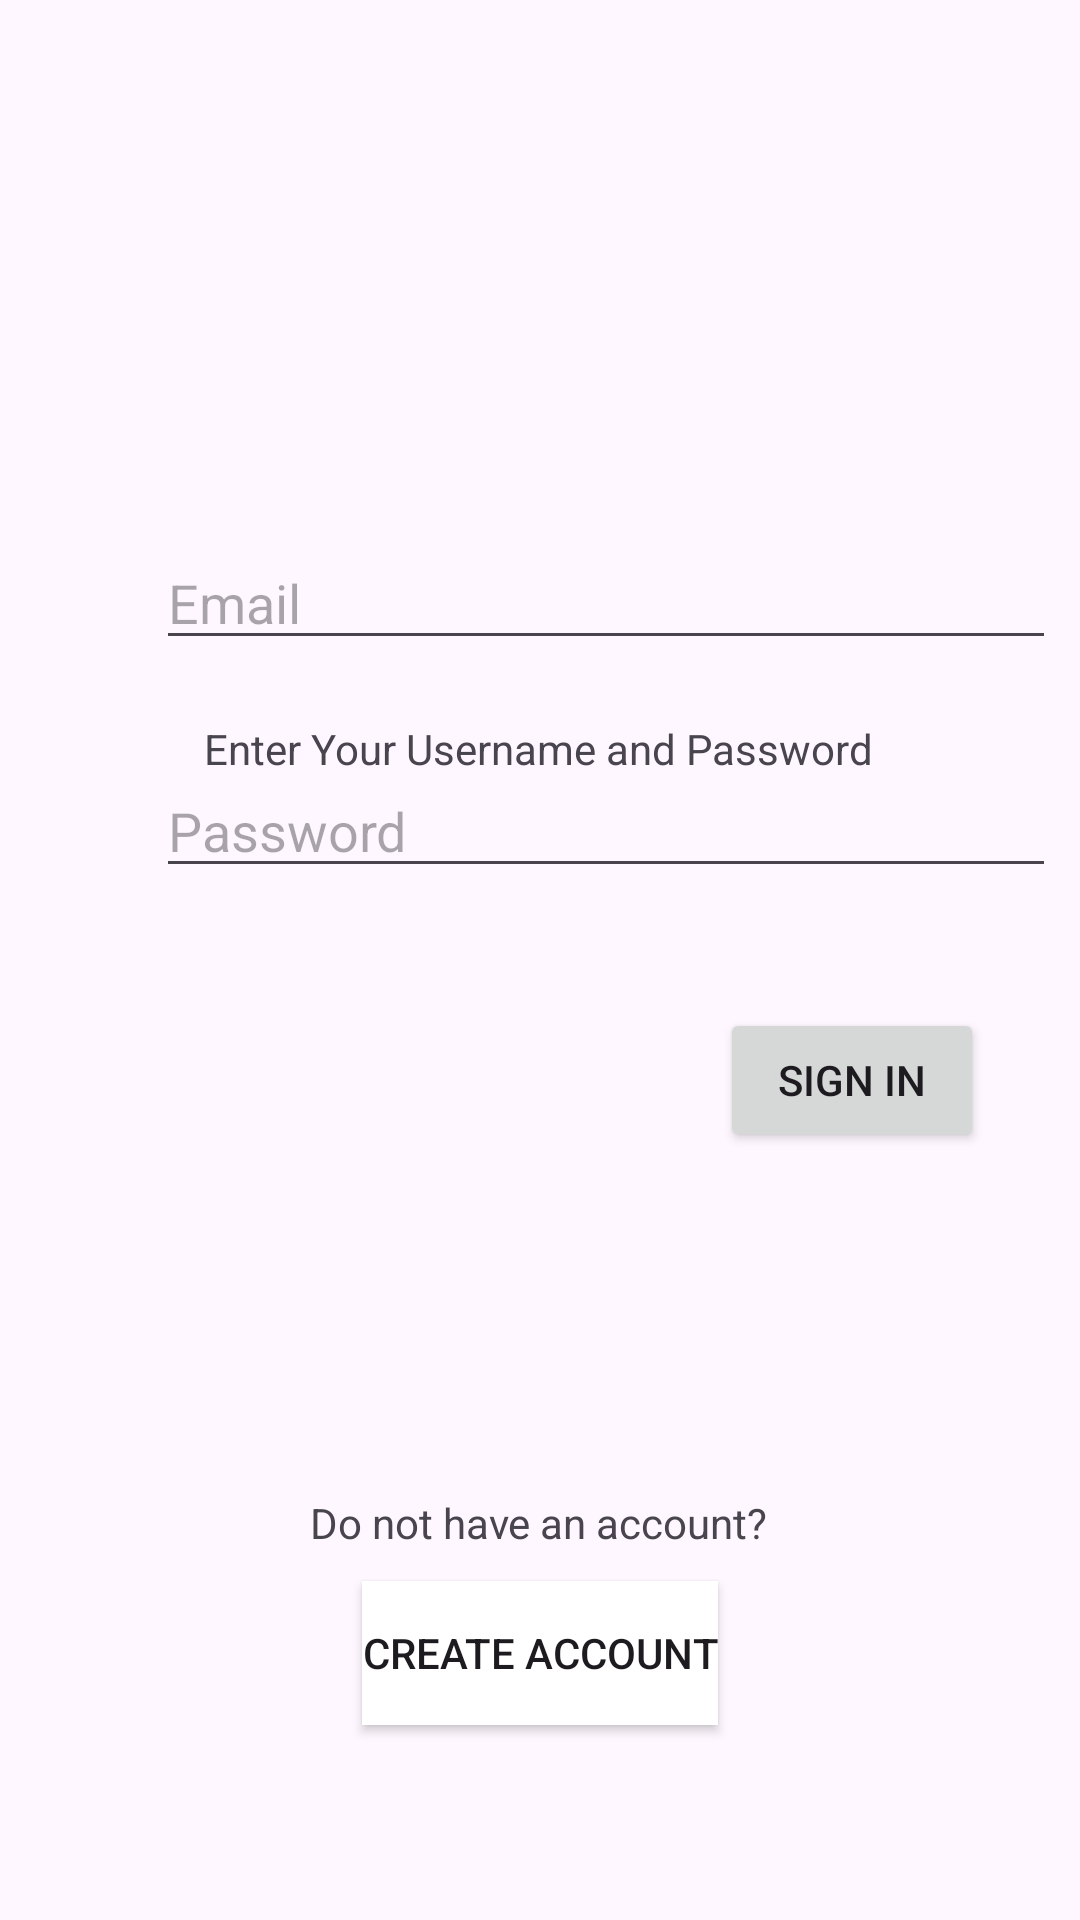

This screen was rendered from an Android layout file. Write that file and the resources it references.
<!-- AndroidManifest.xml: application theme Theme.RosylnHackathonProject -->
<!-- res/layout/sign_in_activity.xml -->
<?xml version="1.0" encoding="utf-8"?>
<androidx.constraintlayout.widget.ConstraintLayout xmlns:android="http://schemas.android.com/apk/res/android"
    xmlns:app="http://schemas.android.com/apk/res-auto"
    xmlns:tools="http://schemas.android.com/tools"
    android:layout_width="match_parent"
    android:layout_height="match_parent"
    tools:context=".SignInActivity">

    



    <TextView
        android:id="@+id/textView"
        android:layout_width="wrap_content"
        android:layout_height="wrap_content"
        android:layout_marginStart="66dp"
        android:layout_marginTop="240dp"
        android:layout_marginEnd="67dp"
        android:text="Enter Your Username and Password"
        app:layout_constraintEnd_toEndOf="parent"
        app:layout_constraintStart_toStartOf="parent"
        app:layout_constraintTop_toTopOf="parent"
        tools:ignore="MissingConstraints" />

    <EditText
        android:id="@+id/editTextTextEmailAddress"
        android:layout_width="300dp"
        android:layout_height="40dp"
        android:layout_marginStart="52dp"
        android:layout_marginBottom="420dp"
        android:ems="10"
        android:hint="Email"
        android:inputType="textEmailAddress"
        app:layout_constraintBottom_toBottomOf="parent"
        app:layout_constraintStart_toStartOf="parent" />

    <EditText
        android:id="@+id/editTextTextPassword"
        android:layout_width="300dp"
        android:layout_height="40dp"
        android:layout_marginStart="52dp"
        android:layout_marginBottom="344dp"
        android:ems="10"
        android:hint="Password"
        android:inputType="textPassword"
        app:layout_constraintBottom_toBottomOf="parent"
        app:layout_constraintStart_toStartOf="parent" />

    <Button
        android:id="@+id/button2"
        android:layout_width="wrap_content"
        android:layout_height="wrap_content"
        android:layout_marginStart="132dp"
        android:layout_marginEnd="132dp"
        android:layout_marginBottom="65dp"
        android:text="Create Account"
        android:background="@color/cardview_light_background"
        app:layout_constraintBottom_toBottomOf="parent"
        app:layout_constraintEnd_toEndOf="parent"
        app:layout_constraintStart_toStartOf="parent" />

    <TextView
        android:id="@+id/textView1"
        android:layout_width="wrap_content"
        android:layout_height="wrap_content"
        android:layout_marginStart="66dp"
        android:layout_marginEnd="66dp"
        android:layout_marginBottom="10dp"
        android:text="Do not have an account?"
        app:layout_constraintBottom_toTopOf="@+id/button2"
        app:layout_constraintEnd_toEndOf="parent"
        app:layout_constraintHorizontal_bias="0.496"
        app:layout_constraintStart_toStartOf="parent"
        tools:ignore="MissingConstraints" />

    <Button
        android:id="@+id/button3"
        android:layout_width="wrap_content"
        android:layout_height="wrap_content"
        android:layout_marginEnd="32dp"
        android:layout_marginBottom="256dp"
        android:text="Sign In"
        app:layout_constraintBottom_toBottomOf="parent"
        app:layout_constraintEnd_toEndOf="parent" />

    <ImageView
        android:id="@+id/imageView2"
        android:layout_width="112dp"
        android:layout_height="131dp"
        android:layout_marginStart="149dp"
        android:layout_marginTop="58dp"
        android:layout_marginEnd="150dp"
        app:layout_constraintEnd_toEndOf="parent"
        app:layout_constraintStart_toStartOf="parent"
        app:layout_constraintTop_toTopOf="parent"
        app:srcCompat="@drawable/unnamed_removebg_preview" />


</androidx.constraintlayout.widget.ConstraintLayout>
<!-- resources referenced by this layout -->
<resources>
  <style name="Theme.RosylnHackathonProject" parent="Base.Theme.RosylnHackathonProject" />
  <style name="Base.Theme.RosylnHackathonProject" parent="Theme.Material3.DayNight.NoActionBar">
          
          
      </style>
</resources>
